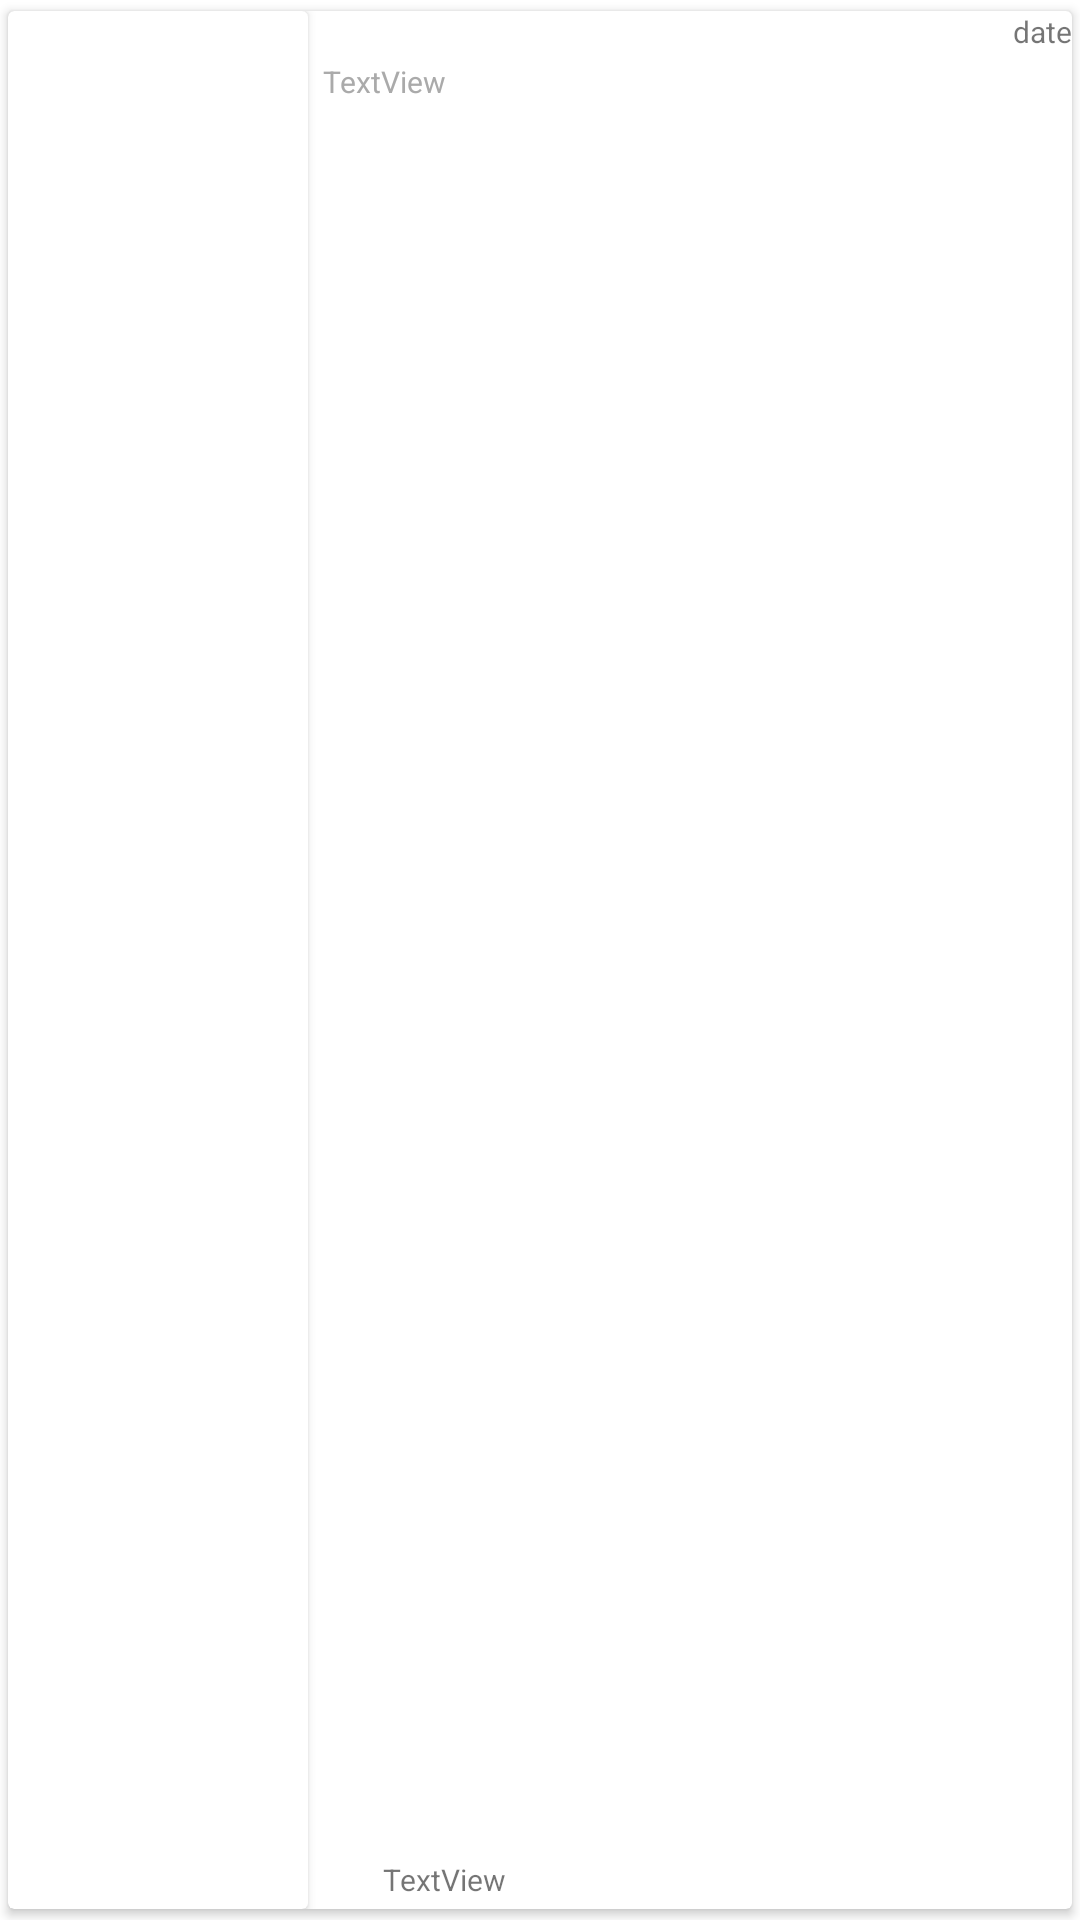

The Android layout XML behind this screen, and the referenced resources:
<!-- AndroidManifest.xml: application theme Theme.GoogleNews -->
<!-- res/layout/news_items.xml -->
<?xml version="1.0" encoding="utf-8"?>
<layout xmlns:android="http://schemas.android.com/apk/res/android"
    xmlns:app="http://schemas.android.com/apk/res-auto">

    <data>

    </data>

    <androidx.cardview.widget.CardView
        android:layout_width="match_parent"
        android:layout_height="100dp"
        app:cardUseCompatPadding="true">

        <androidx.constraintlayout.widget.ConstraintLayout
            android:layout_width="match_parent"
            android:layout_height="match_parent">

            <androidx.cardview.widget.CardView
                android:id="@+id/cardViewOfImage"
                android:layout_width="100dp"
                android:layout_height="match_parent"
                app:layout_constraintBottom_toBottomOf="parent"
                app:layout_constraintStart_toStartOf="parent"
                app:layout_constraintTop_toTopOf="parent">

                <ImageView
                    android:id="@+id/newsImageView"
                    android:layout_width="match_parent"
                    android:layout_height="match_parent"
                    android:scaleType="centerCrop"/>
            </androidx.cardview.widget.CardView>

            <TextView
                android:id="@+id/publishedAt_tv"
                android:layout_width="wrap_content"
                android:layout_height="wrap_content"
                android:textColor="@color/light_gray"
                android:text="date"
                android:textSize="10sp"
                app:layout_constraintTop_toTopOf="parent"
                app:layout_constraintEnd_toEndOf="parent"/>

            <TextView
                android:id="@+id/titleTextView"
                android:layout_width="0dp"
                android:layout_height="wrap_content"
                android:layout_marginStart="5dp"
                android:layout_marginTop="3dp"
                android:text="TextView"
                android:textSize="10sp"
                android:lines="2"
                android:textColor="@android:color/darker_gray"
                app:layout_constraintEnd_toEndOf="parent"
                app:layout_constraintStart_toEndOf="@+id/cardViewOfImage"
                app:layout_constraintTop_toBottomOf="@id/publishedAt_tv" />

            <TextView
                android:id="@+id/nameTextView"
                android:layout_width="0dp"
                android:layout_height="wrap_content"
                android:layout_marginStart="5dp"
                android:layout_marginEnd="5dp"
                android:layout_marginBottom="3dp"
                android:text="TextView"
                android:textSize="10sp"
                android:textColor="@color/light_gray"
                app:layout_constraintBottom_toBottomOf="parent"
                app:layout_constraintEnd_toStartOf="@+id/imageView2"
                app:layout_constraintStart_toEndOf="@+id/boardImageview" />

            <ImageView
                android:id="@+id/boardImageview"
                android:layout_width="15dp"
                android:layout_height="15dp"
                android:src="@drawable/baseline_border_color_24"
                app:layout_constraintStart_toEndOf="@id/cardViewOfImage"
                app:layout_constraintBottom_toBottomOf="@id/nameTextView"
                android:layout_marginStart="5dp"/>

            <ImageView
                android:id="@+id/shareBtn"
                android:layout_width="15dp"
                android:layout_height="15dp"
                android:layout_marginEnd="5dp"
                android:src="@drawable/baseline_share_24"
                app:layout_constraintBottom_toBottomOf="@+id/nameTextView"
                app:layout_constraintEnd_toEndOf="parent"
                app:layout_constraintTop_toTopOf="@id/nameTextView" />


        </androidx.constraintlayout.widget.ConstraintLayout>

    </androidx.cardview.widget.CardView>
</layout>
<!-- resources referenced by this layout -->
<resources>
  <!-- drawable baseline_border_color_24 (drawable) -->
  <vector android:height="24dp" android:tint="@color/light_gray"
      android:viewportHeight="24" android:viewportWidth="24"
      android:width="24dp" xmlns:android="http://schemas.android.com/apk/res/android">
      <path android:fillColor="@android:color/white" android:pathData="M22,24H2v-4h20V24zM13.06,5.19l3.75,3.75L7.75,18H4v-3.75L13.06,5.19zM17.88,7.87l-3.75,-3.75l1.83,-1.83c0.39,-0.39 1.02,-0.39 1.41,0l2.34,2.34c0.39,0.39 0.39,1.02 0,1.41L17.88,7.87z"/>
  </vector>
  <!-- drawable baseline_share_24 (drawable) -->
  <vector android:height="24dp" android:tint="@color/light_gray"
      android:viewportHeight="24" android:viewportWidth="24"
      android:width="24dp" xmlns:android="http://schemas.android.com/apk/res/android">
      <path android:fillColor="@android:color/white" android:pathData="M18,16.08c-0.76,0 -1.44,0.3 -1.96,0.77L8.91,12.7c0.05,-0.23 0.09,-0.46 0.09,-0.7s-0.04,-0.47 -0.09,-0.7l7.05,-4.11c0.54,0.5 1.25,0.81 2.04,0.81 1.66,0 3,-1.34 3,-3s-1.34,-3 -3,-3 -3,1.34 -3,3c0,0.24 0.04,0.47 0.09,0.7L8.04,9.81C7.5,9.31 6.79,9 6,9c-1.66,0 -3,1.34 -3,3s1.34,3 3,3c0.79,0 1.5,-0.31 2.04,-0.81l7.12,4.16c-0.05,0.21 -0.08,0.43 -0.08,0.65 0,1.61 1.31,2.92 2.92,2.92 1.61,0 2.92,-1.31 2.92,-2.92s-1.31,-2.92 -2.92,-2.92z"/>
  </vector>
  <style name="Theme.GoogleNews" parent="Theme.MaterialComponents.DayNight.NoActionBar">
          
          <item name="colorPrimary">#4285F4</item>
          <item name="colorPrimaryVariant">@color/white</item>
          <item name="colorOnPrimary">@color/white</item>
          
          <item name="colorSecondary">@color/teal_200</item>
          <item name="colorSecondaryVariant">@color/teal_700</item>
          <item name="colorOnSecondary">@color/black</item>
          
          <item name="android:statusBarColor">?attr/colorPrimaryVariant</item>
          
      </style>
  <!-- not gathered from this repository: default colours our renderer supplied (Android Studio template values) -->
  <color name="teal_200">#FF03DAC5</color>
  <color name="teal_700">#FF018786</color>
  <color name="black">#FF000000</color>
  <color name="white">#FFFFFFFF</color>
</resources>
